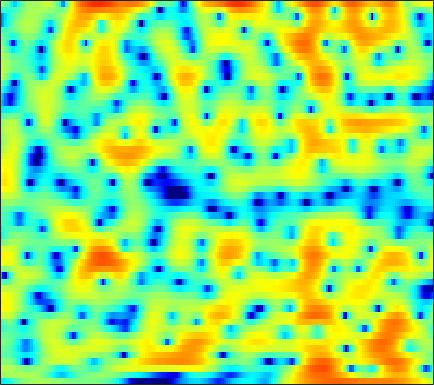

The file beside this chart, header and first rows:
-5.7426, -5.6252, -5.1489, -4.4314, -3.8262, -2.9964, -2.2035, -1.6544, -0.99548, -0.4244, 0.066615, 0.38378, 0.74552, 1.0403, 1.2179, 1.3954, 1.5074, 1.5516, 1.5601, 1.5134, 1.4228, 1.3289, 1.1789, 1.0054
1.057, 1.073, 1.121, 1.195, 1.263, 1.362, 1.463, 1.533, 1.612, 1.673, 1.706, 1.71, 1.679, 1.602, 1.507, 1.323, 1.061, 0.8064, 0.3784, -0.1665, -0.8386, -1.435, -2.364, -3.446
1.847, 1.949, 1.997, 1.942, 1.84, 1.625, 1.329, 1.068, 0.6884, 0.3104, -0.004594, -0.1672, -0.2618, -0.2073, -0.0835, 0.1399, 0.3645, 0.4942, 0.5766, 0.5183, 0.2842, -0.02021, -0.6102, -1.42
0.04709, 0.2506, 0.309, 0.1237, -0.1821, -0.8298, -1.793, -2.764, -4.5, -7.002, -10.94, -16.19, -31.74, -13.82, -9.437, -5.827, -3.403, -2.041, -0.6289, 0.4347, 1.232, 1.684, 2.131, 2.431
-1.796, -1.649, -1.641, -1.836, -2.105, -2.61, -3.255, -3.8, -4.567, -5.309, -5.899, -6.164, -6.176, -5.764, -5.207, -4.245, -3.142, -2.31, -1.243, -0.2617, 0.6087, 1.182, 1.834, 2.376
-0.9771, -1.017, -1.226, -1.625, -2.054, -2.817, -3.802, -4.689, -6.051, -7.591, -9.067, -9.852, -9.959, -8.881, -7.595, -5.764, -3.993, -2.779, -1.347, -0.1189, 0.91, 1.557, 2.27, 2.826
0.07565, -0.01394, -0.2573, -0.6501, -1.059, -1.802, -2.774, -3.684, -5.161, -6.949, -8.967, -10.32, -10.74, -9.046, -7.218, -4.874, -2.884, -1.612, -0.1886, 0.9706, 1.894, 2.44, 2.978, 3.312
-1.225, -1.123, -1.091, -1.176, -1.314, -1.587, -1.946, -2.251, -2.65, -2.993, -3.207, -3.237, -3.053, -2.626, -2.165, -1.4, -0.5504, 0.08919, 0.8907, 1.599, 2.178, 2.515, 2.81, 2.916
-3.841, -3.111, -2.421, -2.069, -2.018, -2.2, -2.607, -3.036, -3.702, -4.299, -4.584, -4.49, -3.987, -3.155, -2.43, -1.423, -0.462, 0.2063, 0.9983, 1.674, 2.2, 2.505, 2.784, 2.916
-2.896, -1.744, -0.779, -0.393, -0.4638, -1.031, -2.192, -3.546, -6.218, -10.68, -20.91, -21.38, -10.95, -6.467, -4.314, -2.281, -0.8507, -0.05157, 0.7518, 1.356, 1.79, 2.052, 2.327, 2.546
2.912, 3.094, 3.19, 3.06, 2.79, 2.184, 1.322, 0.547, -0.6243, -1.842, -2.757, -3.037, -2.911, -2.536, -2.203, -1.82, -1.596, -1.534, -1.624, -1.86, -2.19, -2.403, -2.517, -2.305
5.132, 5.031, 4.808, 4.47, 4.14, 3.597, 2.94, 2.38, 1.569, 0.7099, -0.1563, -0.8117, -1.679, -2.551, -3.214, -4.122, -5.093, -5.877, -7.065, -8.606, -10.76, -13.2, -18.82, -21.65
5.532, 5.369, 5.082, 4.713, 4.376, 3.836, 3.179, 2.597, 1.722, 0.7102, -0.4999, -1.555, -3.162, -4.995, -6.569, -8.871, -11.11, -12.34, -12.92, -12.75, -12.39, -12.2, -11.82, -10.94
4.87, 4.725, 4.498, 4.221, 3.962, 3.543, 3.027, 2.552, 1.788, 0.8434, -0.3272, -1.384, -3.097, -5.271, -7.291, -10.74, -15.22, -17.93, -16.19, -12.77, -10.31, -8.914, -7.389, -6.068
2.69, 2.579, 2.475, 2.414, 2.385, 2.345, 2.255, 2.127, 1.818, 1.355, 0.7649, 0.2139, -0.6933, -1.718, -2.512, -3.539, -4.398, -4.828, -5.054, -4.917, -4.54, -4.16, -3.605, -3.012
-1.616, -2.06, -2.11, -1.498, -0.7767, 0.2087, 1.031, 1.503, 1.932, 2.127, 2.101, 1.971, 1.697, 1.321, 0.988, 0.5265, 0.07405, -0.2521, -0.6435, -0.9794, -1.272, -1.46, -1.687, -1.864
-7.881, -14.48, -17.83, -7.476, -3.948, -1.023, 0.809, 1.728, 2.564, 3.06, 3.265, 3.298, 3.236, 3.05, 2.841, 2.502, 2.1, 1.745, 1.203, 0.5415, -0.2444, -0.9369, -1.985, -3.231
0.3593, -0.04112, -0.1245, 0.3528, 0.9198, 1.668, 2.269, 2.556, 2.712, 2.663, 2.513, 2.352, 2.111, 1.885, 1.749, 1.548, 1.267, 0.9728, 0.4103, -0.3679, -1.405, -2.392, -3.959, -5.969
4.51, 4.404, 4.258, 4.116, 3.965, 3.656, 3.168, 2.659, 1.714, 0.4572, -0.9987, -2.095, -3.107, -3.138, -2.651, -1.859, -1.281, -1.093, -1.235, -1.818, -2.878, -3.978, -5.912, -8.163
5.468, 5.453, 5.352, 5.108, 4.811, 4.247, 3.379, 2.495, 0.9108, -1.4, -4.905, -8.882, -17.71, -12.19, -7.722, -4.474, -2.692, -1.982, -1.648, -1.956, -2.86, -3.962, -6.124, -9.333
3.093, 3.302, 3.496, 3.543, 3.474, 3.211, 2.731, 2.206, 1.339, 0.261, -0.8875, -1.64, -2.351, -2.467, -2.28, -1.845, -1.418, -1.203, -1.106, -1.244, -1.619, -2.037, -2.722, -3.483
-1.324, -0.5718, 0.2655, 0.8935, 1.219, 1.435, 1.478, 1.387, 1.133, 0.8226, 0.449, 0.1544, -0.1588, -0.4227, -0.5931, -0.7381, -0.8599, -0.9347, -1.008, -1.036, -1.018, -0.9668, -0.8705, -0.7325
-5.913, -4.12, -2.417, -1.269, -0.6857, -0.1962, 0.05666, 0.1449, 0.1391, 0.06526, -0.07354, -0.226, -0.4607, -0.8075, -1.121, -1.615, -2.195, -2.61, -3.027, -3.084, -2.671, -2.096, -1.137, -0.1049
-5.016, -3.903, -2.813, -2.163, -1.947, -1.891, -2.068, -2.244, -2.388, -2.426, -2.286, -2.132, -2.074, -2.212, -2.55, -3.466, -5.029, -6.845, -10.54, -14.47, -10.65, -6.849, -3.15, -0.5185
-2.794, -2.626, -2.625, -2.996, -3.578, -4.83, -6.765, -8.627, -10.8, -10.38, -8.011, -6.314, -4.695, -3.732, -3.431, -3.542, -4.171, -4.941, -6.088, -6.515, -5.338, -3.734, -1.451, 0.559
-2.225, -2.208, -2.439, -3.031, -3.755, -5.244, -7.357, -9.456, -11.96, -11.52, -8.674, -6.783, -4.828, -3.49, -2.813, -2.17, -1.796, -1.599, -1.322, -0.9322, -0.3621, 0.1817, 1, 1.828
-1.816, -1.507, -1.348, -1.451, -1.693, -2.169, -2.726, -3.11, -3.459, -3.467, -3.168, -2.804, -2.229, -1.674, -1.282, -0.8255, -0.4307, -0.1607, 0.1748, 0.5042, 0.8388, 1.094, 1.422, 1.725
-0.3645, 0.1317, 0.5377, 0.6952, 0.683, 0.5445, 0.2872, 0.08044, -0.2037, -0.4318, -0.6119, -0.6769, -0.6952, -0.6315, -0.5288, -0.3736, -0.165, 0.001542, 0.2125, 0.3949, 0.5326, 0.5906, 0.6107, 0.571
2.322, 2.665, 2.926, 2.977, 2.893, 2.63, 2.205, 1.804, 1.18, 0.4839, -0.2208, -0.7114, -1.264, -1.6, -1.701, -1.63, -1.402, -1.191, -0.9168, -0.7253, -0.6643, -0.7228, -0.9478, -1.342
4.901, 5.03, 5.042, 4.861, 4.589, 4.024, 3.242, 2.477, 1.24, -0.3032, -2.093, -3.618, -5.597, -6.914, -7.039, -6.117, -4.863, -4.007, -3.115, -2.577, -2.391, -2.48, -2.941, -3.836
5.979, 6.017, 5.905, 5.581, 5.182, 4.427, 3.39, 2.4, 0.7477, -1.375, -4.178, -6.922, -12.3, -21.24, -18.37, -11.79, -8.392, -6.754, -5.32, -4.469, -4.101, -4.135, -4.611, -5.638
5.612, 5.694, 5.617, 5.307, 4.92, 4.184, 3.173, 2.242, 0.7417, -1.009, -2.982, -4.52, -6.435, -7.833, -8.341, -8.319, -7.805, -7.29, -6.547, -5.874, -5.367, -5.142, -5.057, -5.25
4.817, 5.029, 5.097, 4.924, 4.629, 4.012, 3.122, 2.292, 0.9452, -0.6131, -2.376, -3.778, -5.64, -7.437, -8.566, -9.681, -10.02, -9.818, -9.047, -7.977, -6.838, -6.032, -5.093, -4.342
3.851, 4.238, 4.542, 4.591, 4.439, 3.987, 3.229, 2.463, 1.149, -0.4997, -2.563, -4.352, -7.253, -10.73, -14.1, -19.32, -21.76, -18.99, -15.02, -11.84, -9.19, -7.461, -5.503, -3.926
2.305, 2.993, 3.683, 4.062, 4.138, 3.941, 3.416, 2.771, 1.604, 0.01577, -1.972, -3.826, -6.758, -10.4, -13.52, -18.09, -20.94, -21.37, -19.04, -14.99, -10.96, -8.466, -5.739, -3.56
0.02953, 1.299, 2.563, 3.377, 3.724, 3.847, 3.607, 3.187, 2.354, 1.159, -0.3444, -1.713, -3.828, -6.286, -8.44, -11.63, -15.53, -18.58, -17.91, -13.09, -9.073, -6.739, -4.299, -2.405
-1.31, 0.2082, 1.675, 2.643, 3.091, 3.373, 3.309, 3.091, 2.538, 1.769, 0.7712, -0.06632, -1.303, -2.58, -3.48, -4.654, -5.461, -5.751, -5.591, -4.862, -3.82, -3.011, -1.979, -1.132
-0.09173, 0.7462, 1.655, 2.306, 2.611, 2.775, 2.688, 2.466, 1.961, 1.314, 0.5584, -0.02275, -0.7158, -1.313, -1.61, -1.833, -1.862, -1.754, -1.502, -1.16, -0.8236, -0.6045, -0.4256, -0.442
1.146, 1.587, 2.106, 2.483, 2.629, 2.62, 2.362, 1.955, 1.218, 0.1897, -1.011, -1.914, -2.874, -3.133, -2.89, -2.027, -1.065, -0.383, 0.3834, 0.9271, 1.228, 1.287, 1.076, 0.5157
0.4978, 1.066, 1.694, 2.105, 2.248, 2.221, 1.913, 1.422, 0.4525, -1.15, -3.64, -6.458, -13.39, -16.44, -9.39, -4.196, -1.174, 0.3838, 1.817, 2.709, 3.132, 3.189, 2.884, 2.158
-3.205, -2.265, -1.412, -0.8971, -0.6523, -0.4815, -0.505, -0.6099, -1.036, -1.778, -2.765, -3.687, -4.572, -4.427, -3.482, -1.597, 0.1575, 1.284, 2.442, 3.212, 3.602, 3.647, 3.421, 2.841
-6.049, -5.853, -5.837, -5.84, -5.706, -5.311, -4.697, -4.153, -3.502, -2.888, -2.387, -2.047, -1.546, -0.8772, -0.3071, 0.5395, 1.409, 1.988, 2.644, 3.107, 3.354, 3.383, 3.22, 2.815
-7.271, -8.69, -11.15, -14.05, -15.35, -13.6, -10.46, -8.469, -6.201, -4.442, -3.031, -2.079, -1.017, -0.05921, 0.615, 1.38, 2.079, 2.517, 2.974, 3.281, 3.429, 3.439, 3.282, 2.962
-6.164, -8.04, -11.16, -14.81, -16.49, -14.92, -11.8, -9.634, -7.202, -5.152, -3.385, -2.228, -0.8787, 0.2281, 0.9335, 1.736, 2.361, 2.755, 3.156, 3.421, 3.547, 3.544, 3.406, 3.102
-2.864, -4.224, -6.192, -8.059, -9.267, -10.26, -10.11, -9.331, -7.515, -5.397, -3.462, -2.209, -0.7683, 0.3349, 0.9767, 1.673, 2.163, 2.446, 2.756, 3.006, 3.195, 3.276, 3.301, 3.142
0.4636, -0.8253, -2.888, -5.604, -8.38, -14.17, -27.61, -16.36, -9.281, -5.519, -2.991, -1.657, -0.4024, 0.4059, 0.77, 0.9549, 0.9566, 0.8715, 0.8085, 0.9578, 1.373, 1.812, 2.409, 2.881
2.662, 1.77, 0.3312, -1.353, -2.751, -4.41, -5.236, -5.025, -3.909, -2.529, -1.376, -0.7709, -0.3297, -0.2879, -0.5672, -1.419, -2.834, -4.278, -6.466, -7.295, -5.312, -3.204, -0.7831, 1.066
2.826, 2.35, 1.605, 0.8129, 0.2574, -0.3977, -0.8336, -0.9958, -1.035, -0.9718, -0.9599, -1.008, -1.264, -1.844, -2.547, -3.848, -5.852, -7.882, -11.44, -13.34, -9.725, -6.638, -3.493, -1.134
2.361, 2.026, 1.493, 0.9153, 0.5293, 0.04883, -0.3517, -0.563, -0.7918, -1.014, -1.3, -1.551, -2.038, -2.74, -3.396, -4.351, -5.39, -6.082, -6.627, -6.55, -5.713, -4.686, -3.089, -1.446
2.095, 1.591, 0.8206, 0.005719, -0.5436, -1.13, -1.469, -1.558, -1.546, -1.529, -1.575, -1.764, -2.227, -2.944, -3.674, -4.907, -6.241, -7.191, -7.985, -7.724, -6.435, -5.118, -3.165, -1.312
1.788, 0.8384, -0.7544, -2.679, -4.273, -5.889, -5.909, -5.075, -3.652, -2.473, -1.751, -1.554, -1.702, -2.359, -3.201, -4.984, -7.796, -11.09, -20.23, -19.24, -10.32, -6.763, -3.447, -1.025
0.9428, -0.2376, -2.31, -5.36, -8.821, -16.22, -14.11, -9.05, -5.135, -2.868, -1.57, -1.011, -0.7766, -1.079, -1.622, -2.699, -4.128, -5.29, -6.496, -6.51, -5.385, -4.189, -2.445, -0.7618
-0.2747, -0.9056, -1.825, -2.757, -3.41, -3.872, -3.619, -3.026, -1.977, -0.9536, -0.1745, 0.2275, 0.4572, 0.3883, 0.1338, -0.3971, -1.089, -1.668, -2.428, -3.086, -3.561, -3.76, -3.711, -2.995
-3.078, -2.908, -2.557, -2.109, -1.731, -1.225, -0.6664, -0.2195, 0.3808, 0.9563, 1.422, 1.643, 1.791, 1.751, 1.591, 1.168, 0.5076, -0.14, -1.241, -2.757, -4.889, -7.148, -11.69, -14.38
-10.93, -8.423, -5.734, -3.817, -2.701, -1.526, -0.6004, 0.003082, 0.6892, 1.234, 1.668, 1.896, 2.085, 2.099, 2.002, 1.701, 1.192, 0.6556, -0.2932, -1.55, -3.211, -4.641, -6.482, -6.904
-10.96, -8.794, -6.403, -4.623, -3.605, -2.49, -1.595, -1.023, -0.3214, 0.2825, 0.792, 1.128, 1.442, 1.612, 1.635, 1.562, 1.364, 1.122, 0.6826, 0.1472, -0.4081, -0.7881, -1.164, -1.265
-4.044, -3.887, -3.598, -3.39, -3.259, -3.11, -2.788, -2.405, -1.707, -0.8656, -0.09246, 0.4094, 0.9168, 1.271, 1.435, 1.558, 1.599, 1.605, 1.582, 1.517, 1.425, 1.297, 1.109, 0.8417
0.6538, 0.1809, -0.7177, -2.059, -3.418, -5.655, -7.29, -6.756, -4.502, -2.263, -0.6279, 0.158, 0.8066, 1.078, 1.143, 1.135, 1.214, 1.414, 1.857, 2.368, 2.764, 2.942, 2.945, 2.616
